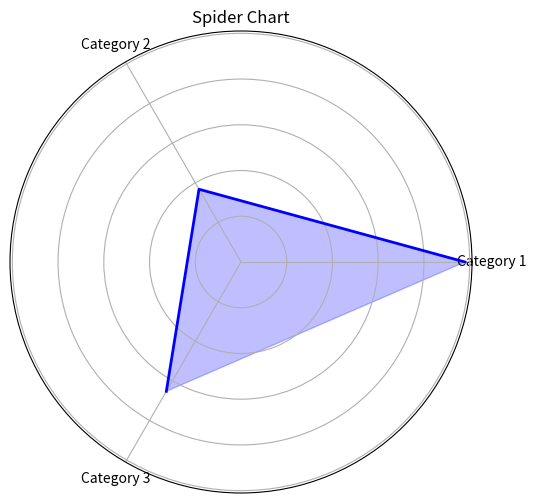

This chart was generated by the following Python code:
import matplotlib.pyplot as plt
import numpy as np


def GFG(bounding_boxes):
    """Calculate spider chart values based on bounding boxes."""
    total_area = sum(box_area(box) for box in bounding_boxes)
    spider_chart_values = [
        box_area(box) / total_area for box in bounding_boxes]
    return spider_chart_values


def box_area(box):
    """Calculate the area of a bounding box."""
    return (box[2] - box[0]) * (box[3] - box[1])


# Sample bounding boxes
bounding_boxes = [(10, 20, 50, 80), (40, 30, 70, 60), (70, 25, 110, 65)]
spider_chart_values = GFG(bounding_boxes)

# Define categories and angles for the spider chart
categories = ['Category 1', 'Category 2', 'Category 3']
num_categories = len(categories)
angles = np.linspace(0, 2 * np.pi, num_categories, endpoint=False).tolist()

# Plot spider chart
fig, ax = plt.subplots(figsize=(8, 6), subplot_kw=dict(polar=True))
ax.fill(angles, spider_chart_values, color='blue', alpha=0.25)
ax.plot(angles, spider_chart_values, color='blue',
        linewidth=2, linestyle='solid')
ax.set_yticklabels([])
ax.set_xticks(angles)
ax.set_xticklabels(categories)
ax.set_title('Spider Chart')

plt.show()
